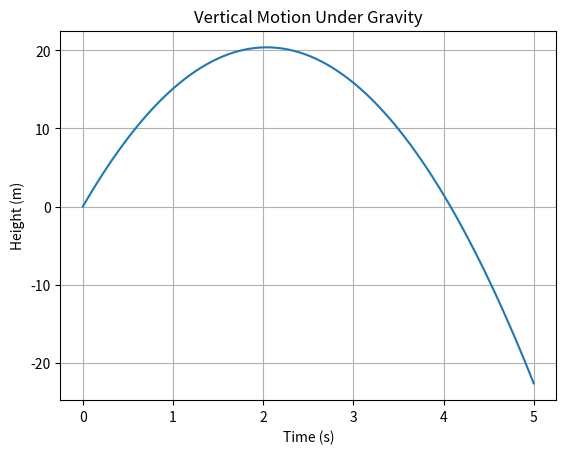

Write Python code to recreate this figure.
import numpy as np
import matplotlib.pyplot as plt

# Constants
g = 9.81  # m/s^2
v0 = 20   # Initial velocity
t = np.linspace(0, 5, 100)
y = v0 * t - 0.5 * g * t**2

plt.plot(t, y)
plt.title("Vertical Motion Under Gravity")
plt.xlabel("Time (s)")
plt.ylabel("Height (m)")
plt.grid(True)
plt.show()